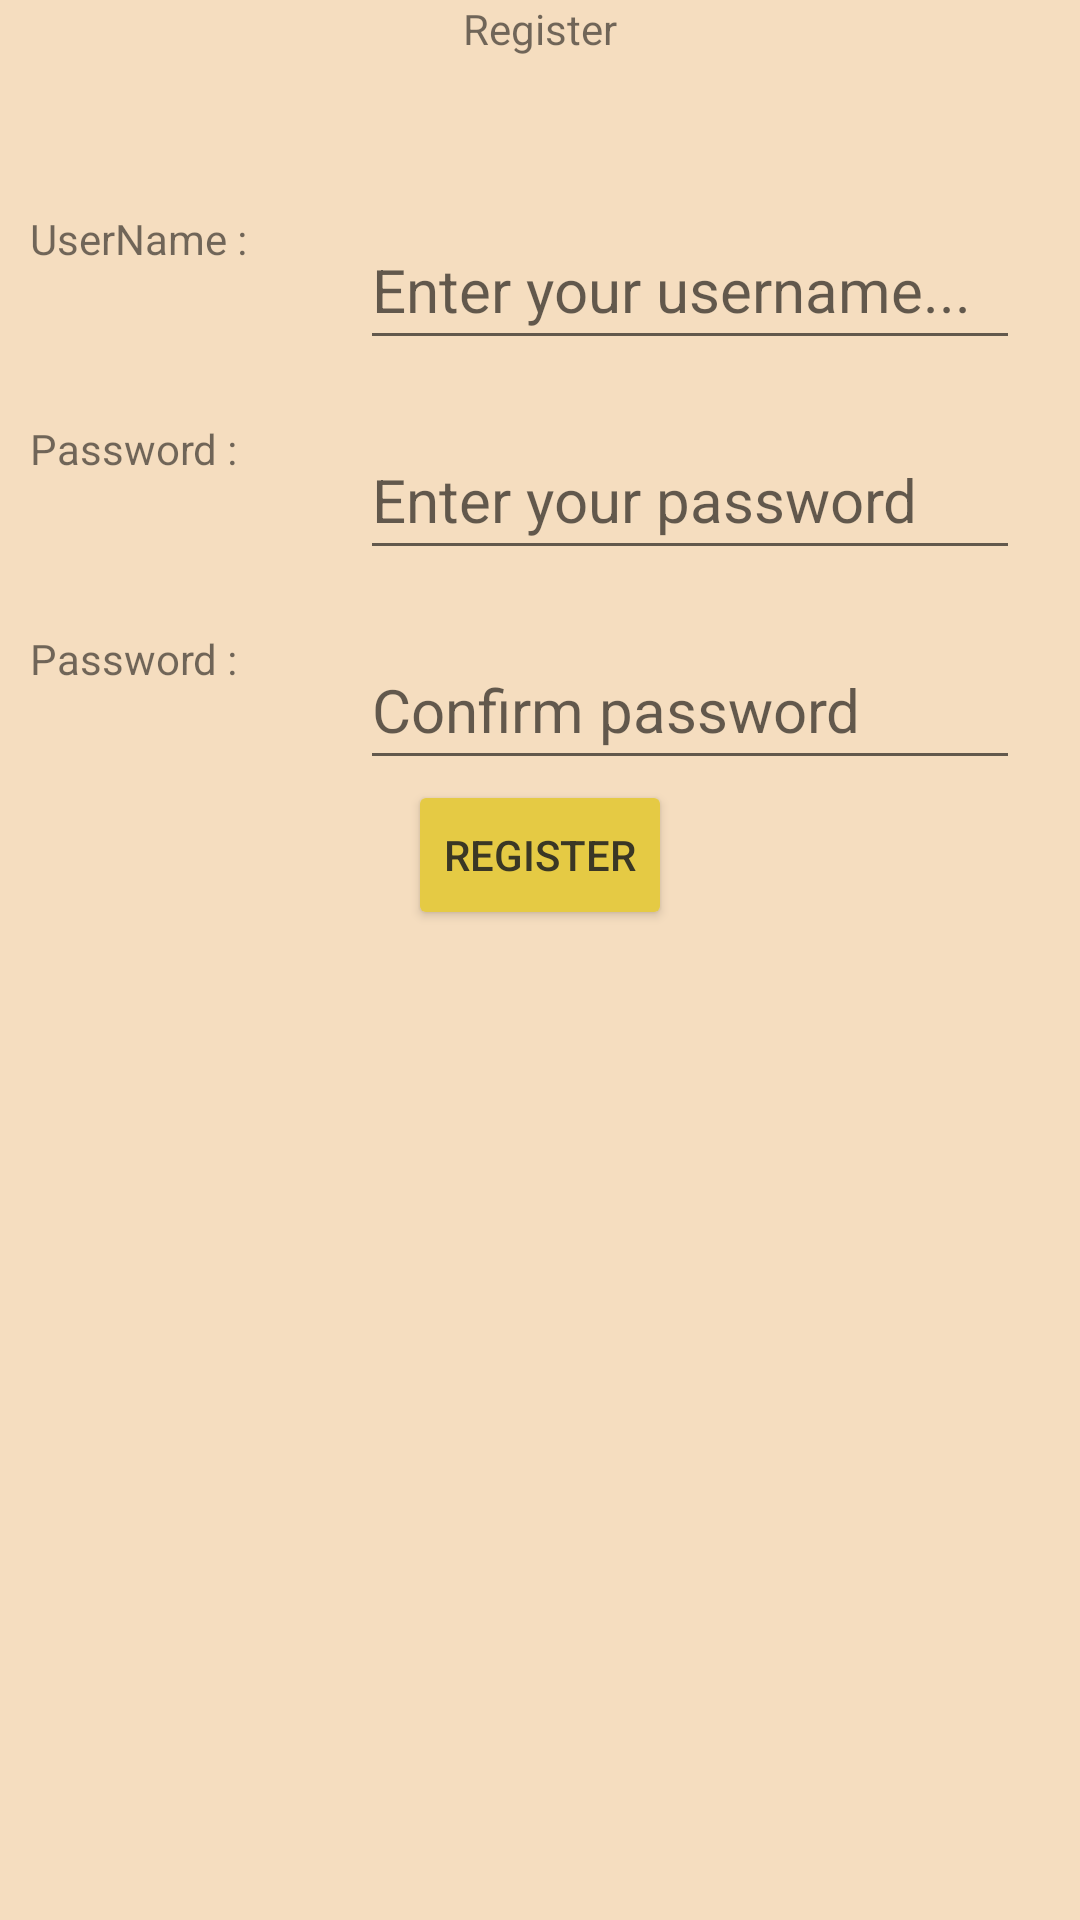

This screen was rendered from an Android layout file. Write that file and the resources it references.
<!-- AndroidManifest.xml: application theme AppTheme -->
<!-- res/layout/register.xml -->
<?xml version="1.0" encoding="utf-8"?>
<RelativeLayout xmlns:android="http://schemas.android.com/apk/res/android"
    android:orientation="vertical"
    android:layout_width="match_parent"
    android:layout_height="match_parent"
    android:background="#F5DDBF"
        android:id="@+id/register_fragment">
    <TextView
        android:layout_width="250dp"
        android:layout_height="50dp"
        android:text="Register"
        android:layout_alignParentTop="true"
        android:layout_centerHorizontal="true"
        android:textAlignment="center"
        android:id="@+id/title"/>
    <TextView
        android:id="@+id/name"
        android:layout_width="100dp"
        android:layout_height="50dp"
        android:text="UserName :"
        android:layout_marginTop="20dp"
        android:layout_marginLeft="10dp"
        android:layout_below="@id/title"
        />
    <EditText
        android:id="@+id/nameField"
        android:layout_below="@id/title"
        android:layout_width="220dp"
        android:layout_toEndOf="@+id/name"
        android:layout_height="50dp"
        android:layout_marginLeft="10dp"
        android:layout_marginRight="10dp"
        android:layout_marginStart="10dp"
        android:layout_marginTop="20dp"
        android:gravity="center_vertical"
        android:hint="Enter your username..."
        android:textColor="@color/colorPrimaryDark"
        android:textSize="20sp" />

    <TextView
        android:id="@+id/password"
        android:layout_width="100dp"
        android:layout_height="50dp"
        android:text="Password :"
        android:layout_marginTop="20dp"
        android:layout_marginLeft="10dp"
        android:layout_below="@id/name"
        />
    <EditText
        android:id="@+id/passField"
        android:layout_width="220dp"
        android:layout_toEndOf="@+id/password"
        android:layout_height="50dp"
        android:layout_marginLeft="10dp"
        android:layout_marginStart="10dp"
        android:layout_marginTop="20dp"
        android:gravity="center_vertical"
        android:hint="Enter your password"
        android:textColor="@color/colorPrimaryDark"
        android:textSize="20sp"
        android:layout_below="@id/nameField"/>
    <TextView
        android:id="@+id/confirmPassword"
        android:layout_width="100dp"
        android:layout_height="50dp"
        android:text="Password :"
        android:layout_marginTop="20dp"
        android:layout_marginLeft="10dp"
        android:layout_below="@id/password"
        />
    <EditText
        android:id="@+id/confirmPassField"
        android:layout_width="220dp"
        android:layout_toEndOf="@+id/name"
        android:layout_height="50dp"
        android:layout_marginLeft="10dp"
        android:layout_marginRight="10dp"
        android:layout_marginStart="10dp"
        android:layout_marginTop="20dp"
        android:gravity="center_vertical"
        android:hint="Confirm password"
        android:textColor="@color/colorPrimaryDark"
        android:textSize="20sp"
        android:layout_below="@id/passField"/>

    <Button
        android:layout_width="wrap_content"
        android:layout_height="50dp"
        android:backgroundTint="@color/colorAccent"
        android:text="Register"
        android:layout_centerHorizontal="true"
        android:textColor="@color/colorPrimaryDark"
        android:id="@+id/registerButton"
        android:layout_below="@id/confirmPassField"/>
</RelativeLayout>
<!-- resources referenced by this layout -->
<resources>
  <color name="colorAccent">#e5ca44</color>
  <color name="colorPrimaryDark">#3a3725</color>
  <style name="AppTheme" parent="Theme.AppCompat.Light.DarkActionBar">
          
          <item name="colorPrimary">@color/colorPrimary</item>
          <item name="colorPrimaryDark">@color/colorPrimaryDark</item>
          <item name="colorAccent">@color/colorAccent</item>
      </style>
  <color name="colorPrimary">#605c40</color>
</resources>
